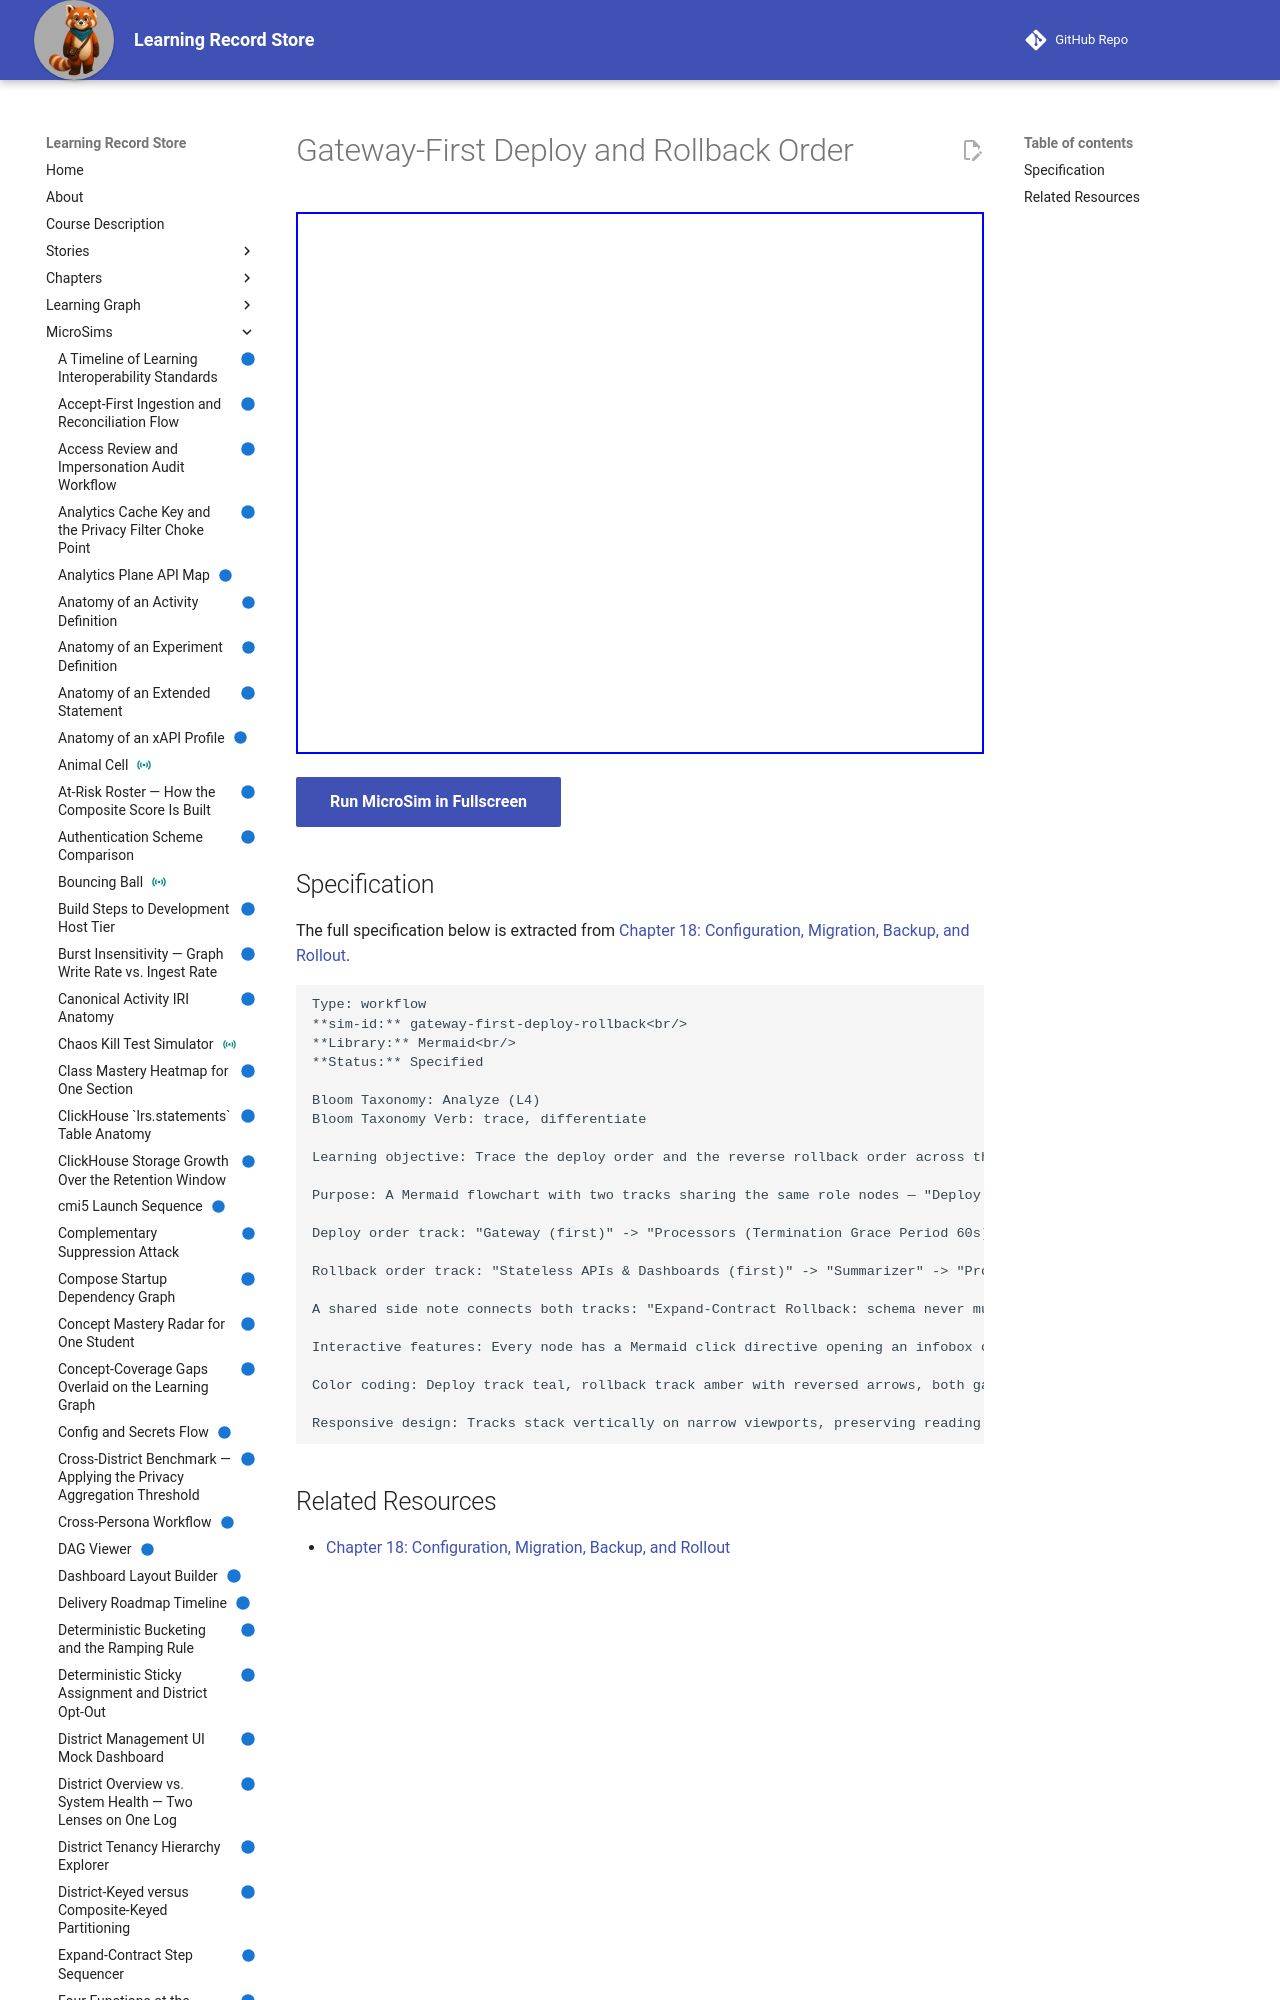

repository: dmccreary/learning-record-store · page: sims/gateway-first-deploy-rollback/index.html · generator: mkdocs

---
title: Gateway-First Deploy and Rollback Order
description: Trace the deploy order and the reverse rollback order across the gateway, processors, and stateless roles, and explain why the gateway sits at both ends of the sequence.
status: implemented
library: Mermaid
bloom_level: Analyze (L4)
---

# Gateway-First Deploy and Rollback Order



<iframe src="main.html" width="100%" height="542"></iframe>

[Run MicroSim in Fullscreen](main.html){ .md-button .md-button--primary }
